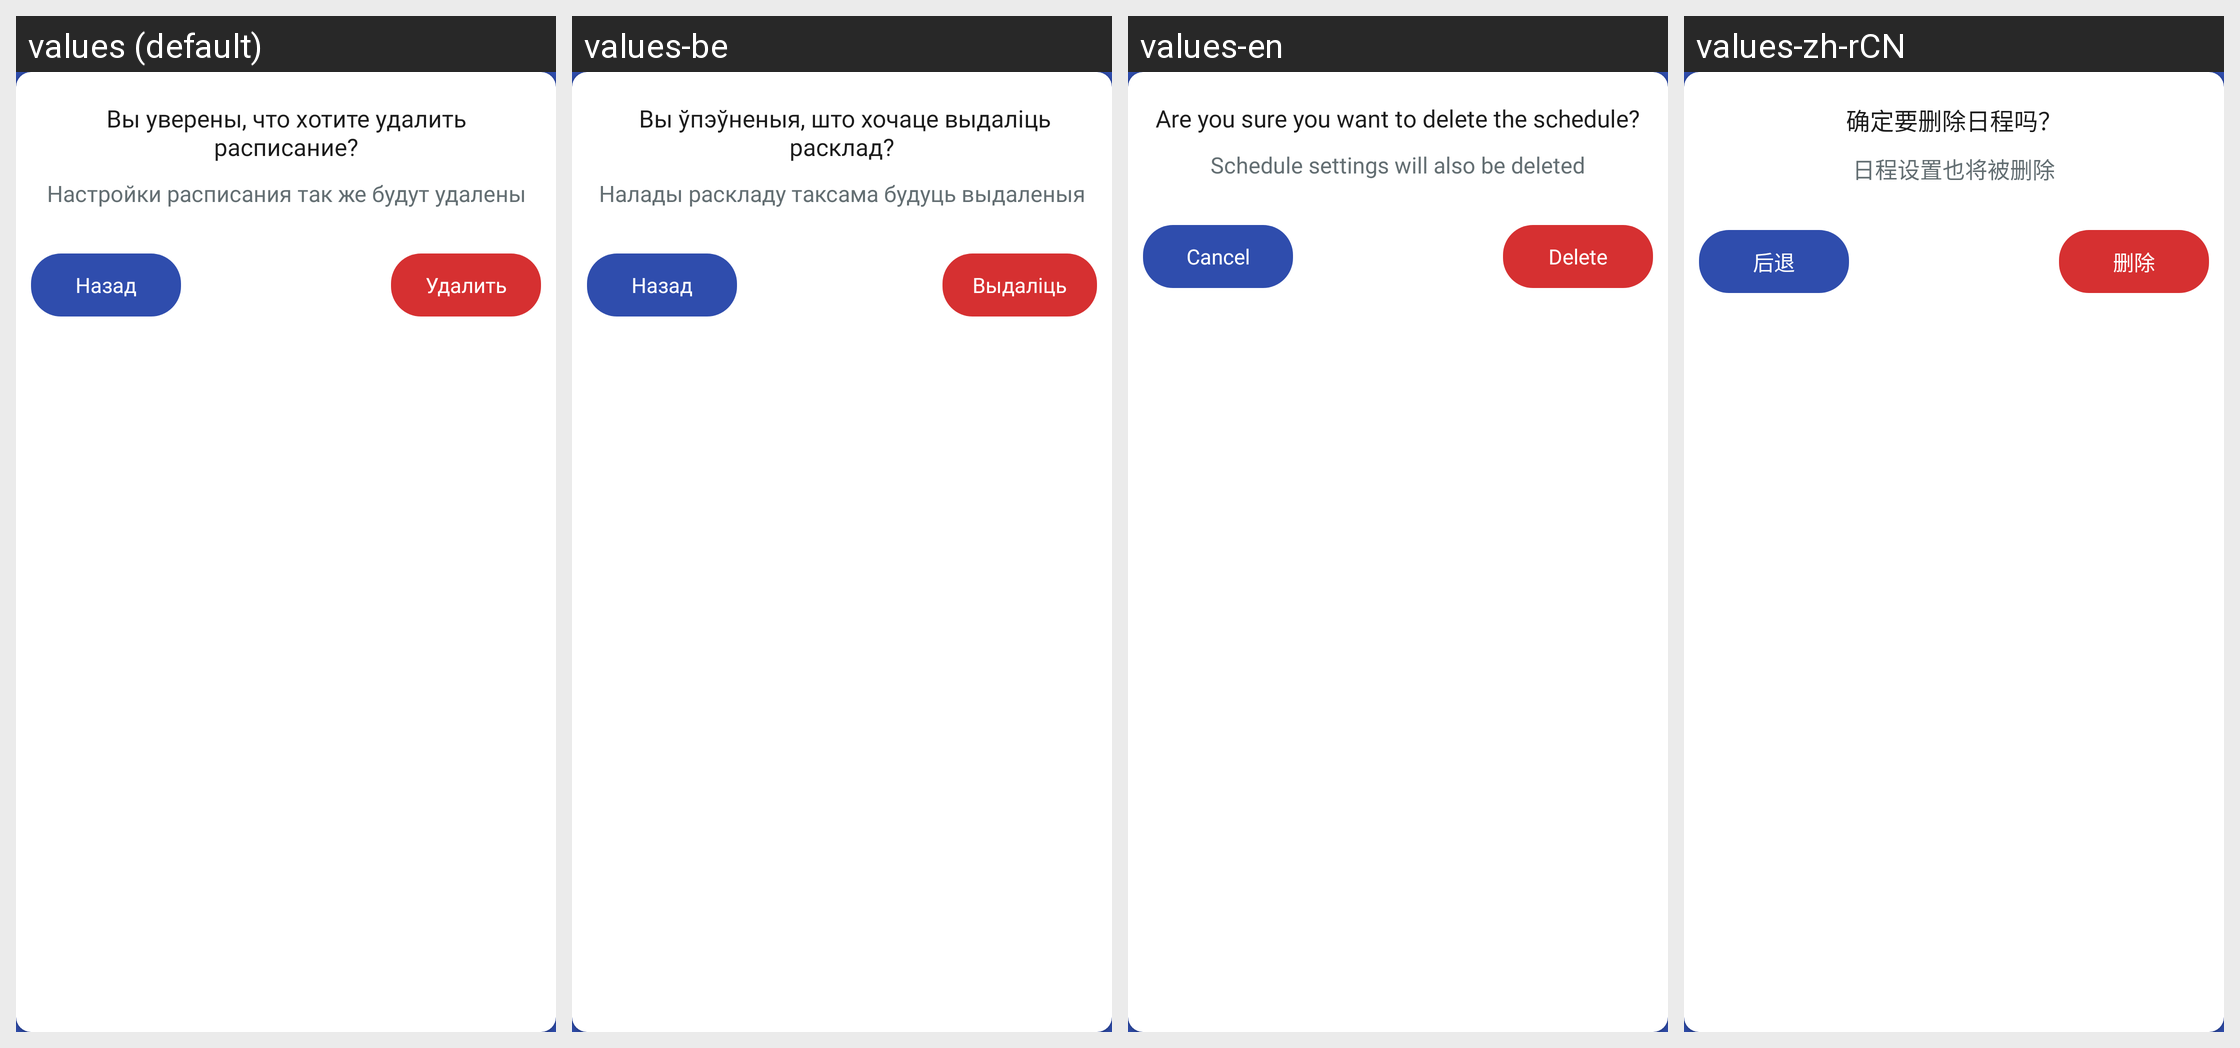

Locale-by-locale string values for the Android screen shown in this grid:
Android screen res/layout/warning_dialog.xml rendered under 4 locales, left to right: values (default), values-be, values-en, values-zh-rCN. Device: Nexus 5 (rendered at 1080×1920; each locale shown at half size, 540×960, under a caption strip naming it); theme Theme.BSUIRSchedule.
Strings drawn on this screen, with the default value and each locale's value (text and hints the layout hard-codes, and strings that could not be matched under every locale, appear in the picture but are not listed):

delete_schedule_dialog_title
  values: Вы уверены, что хотите удалить расписание?
  values-be:  Вы ўпэўненыя, што хочаце выдаліць расклад?
  values-en: Are you sure you want to delete the schedule?
  values-zh-rCN: 确定要删除日程吗？

delete_schedule_dialog_caption
  values: Настройки расписания так же будут удалены
  values-be: Налады раскладу таксама будуць выдаленыя
  values-en: Schedule settings will also be deleted
  values-zh-rCN: 日程设置也将被删除

cancel
  values: Назад
  values-be: Назад
  values-en: Cancel
  values-zh-rCN: 后退

delete
  values: Удалить
  values-be: Выдаліць
  values-en: Delete
  values-zh-rCN: 删除
